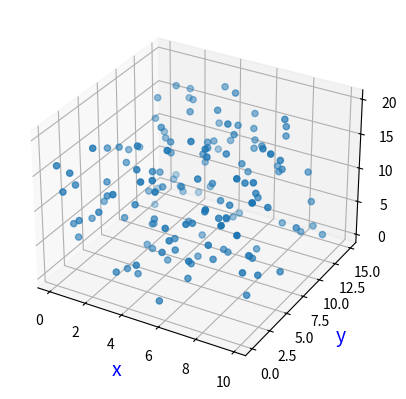

Source code (Python):
# ch29_4_1.py
import matplotlib.pyplot as plt
import numpy as np

np.random.seed(10)
x = np.random.random(150)*10            # 建立150個0 - 10的隨機數
y = np.random.random(150)*15            # 建立150個0 - 15的隨機數
z = np.random.random(150)*20            # 建立150個0 - 20的隨機數
fig = plt.figure()
ax = fig.add_subplot(projection='3d')
ax.set_xlabel('x',fontsize=14,color='b')
ax.set_ylabel('y',fontsize=14,color='b')
ax.set_zlabel('z',fontsize=14,color='b')
ax.scatter3D(x, y, z)
plt.show()


 

